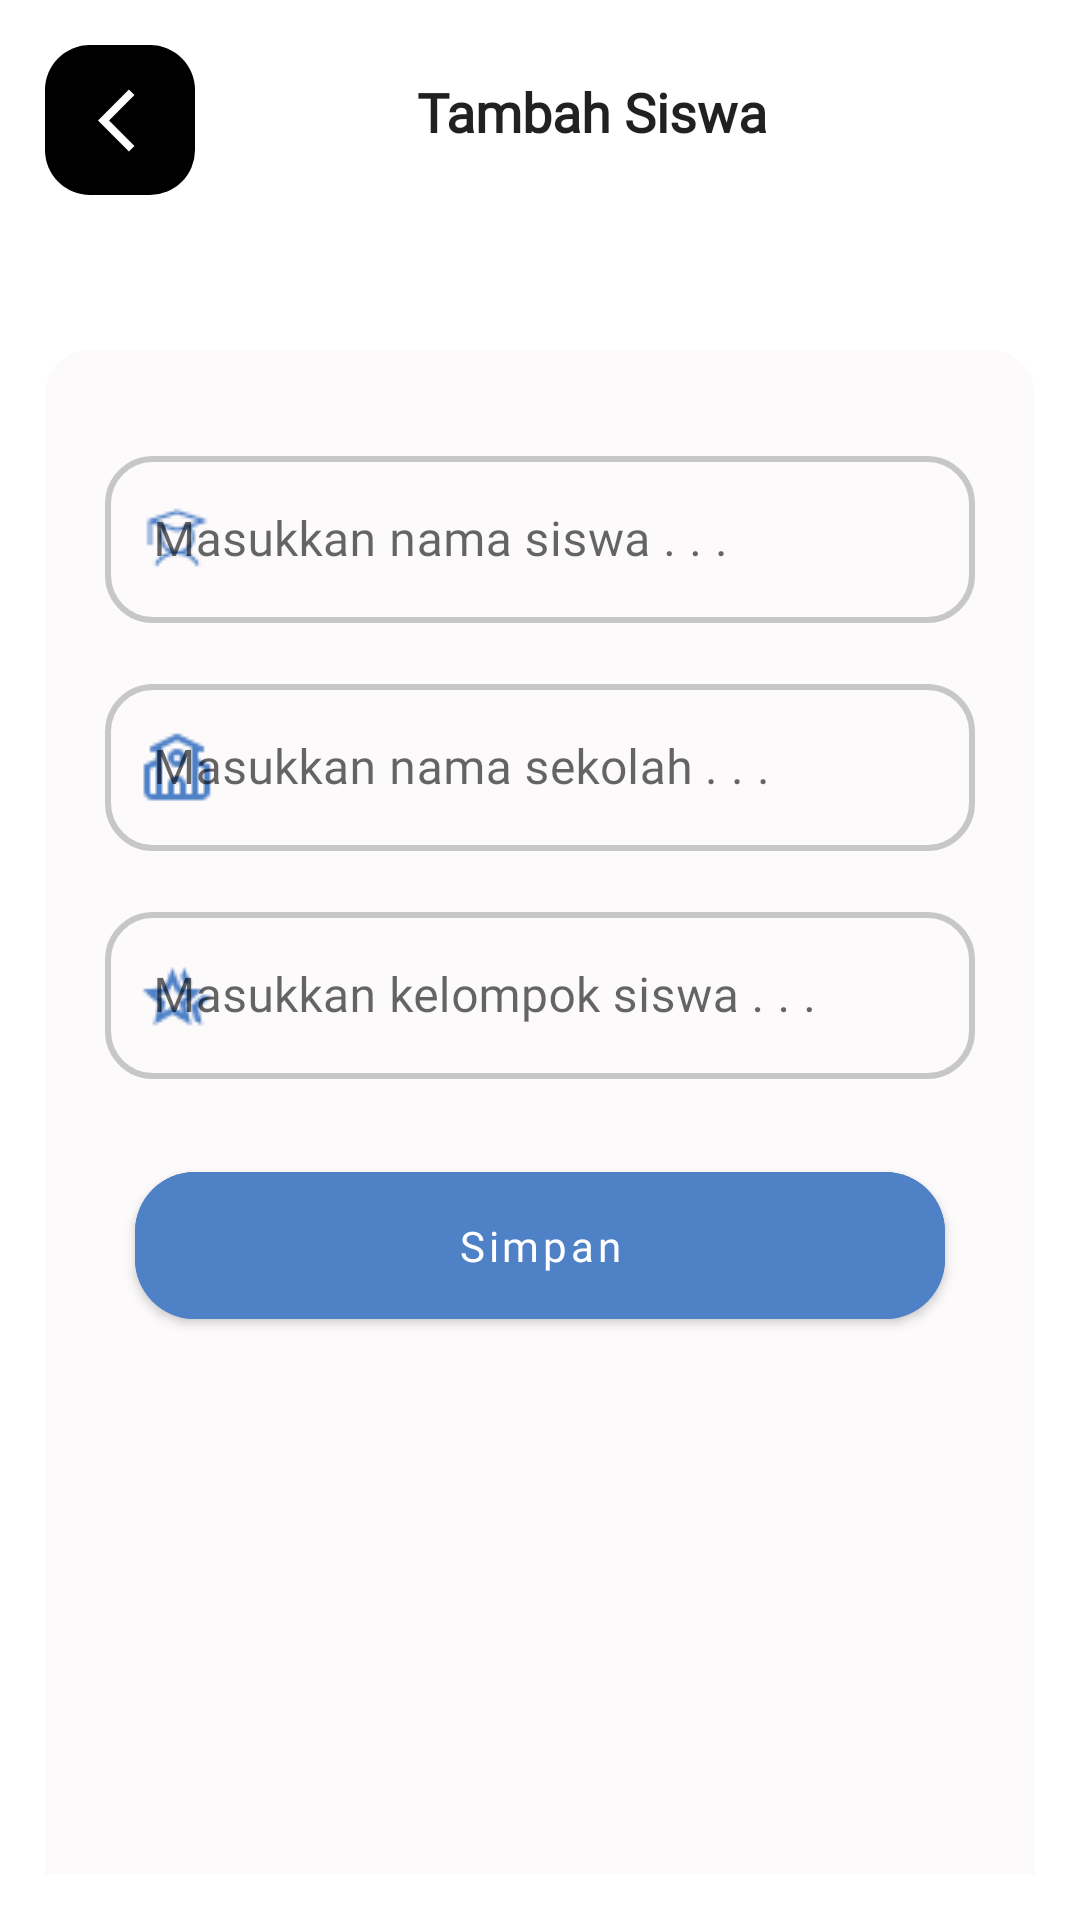

Android layout source for this screen:
<!-- AndroidManifest.xml: application theme Theme.OurApp -->
<!-- res/layout/activity_create_update_student.xml -->
<?xml version="1.0" encoding="utf-8"?>
<LinearLayout xmlns:android="http://schemas.android.com/apk/res/android"
    xmlns:app="http://schemas.android.com/apk/res-auto"
    xmlns:tools="http://schemas.android.com/tools"
    android:layout_width="match_parent"
    android:layout_height="match_parent"
    android:orientation="vertical"
    android:padding="@dimen/dp15"
    tools:context=".presentation.ui.CreateUpdateStudentActivity">


    <LinearLayout
        android:layout_width="match_parent"
        android:layout_height="match_parent"
        android:orientation="vertical"
        android:layout_weight="2">
        <LinearLayout
            android:layout_width="match_parent"
            android:layout_height="wrap_content"
            android:orientation="horizontal">

            <androidx.constraintlayout.widget.ConstraintLayout
                android:id="@+id/image_back"
                android:layout_width="50dp"
                android:background="@drawable/background_rounded"
                android:layout_height="50dp"
                android:backgroundTint="@color/black"
                android:padding="@dimen/dp10">

                <ImageView
                    android:layout_width="wrap_content"
                    android:layout_height="wrap_content"
                    android:src="@drawable/ic_back"
                    android:layout_marginStart="@dimen/dp10"
                    app:layout_constraintTop_toTopOf="parent"
                    app:layout_constraintBottom_toBottomOf="parent"
                    app:layout_constraintStart_toStartOf="parent"
                    app:layout_constraintEnd_toEndOf="parent"/>

            </androidx.constraintlayout.widget.ConstraintLayout>

            <TextView
                android:id="@+id/tittle"
                android:layout_width="match_parent"
                android:layout_height="wrap_content"
                style="@style/AppTheme.TextTittle"
                android:textStyle="bold"
                android:text="@string/add_student"
                android:layout_marginEnd="@dimen/dp15"
                android:textAlignment="center"
                android:layout_marginTop="@dimen/dp10" />


        </LinearLayout>
    </LinearLayout>



    <LinearLayout
        android:layout_width="match_parent"
        android:layout_height="match_parent"
        android:orientation="vertical"
        android:background="@drawable/background_top_rounded"
        android:padding="@dimen/dp15"
        android:layout_weight="0.4">

        <com.google.android.material.textfield.TextInputLayout
            android:id="@+id/i_name_student"
            android:layout_width="match_parent"
            android:layout_height="wrap_content"
            android:layout_marginTop="@dimen/dp15"
            android:layout_marginEnd="@dimen/dp5"
            android:layout_marginStart="@dimen/dp5"
            app:startIconDrawable="@drawable/ic_student"
            app:endIconMode="clear_text"
            app:startIconTint="@color/primary_color"
            style="@style/Widget.MaterialComponents.TextInputLayout.OutlinedBox">

            <com.google.android.material.textfield.TextInputEditText
                android:id="@+id/et_name_student"
                android:layout_width="match_parent"
                android:layout_height="wrap_content"
                android:hint="@string/hint_student"
                android:inputType="text"
                android:fontFamily="@font/poppins"
                android:imeOptions="actionNext"
                android:background="@drawable/background_stroke"/>

        </com.google.android.material.textfield.TextInputLayout>

        <com.google.android.material.textfield.TextInputLayout
            android:id="@+id/i_school_name"
            android:layout_width="match_parent"
            android:layout_height="wrap_content"
            android:layout_marginTop="@dimen/dp15"
            android:layout_marginEnd="@dimen/dp5"
            android:layout_marginStart="@dimen/dp5"
            app:startIconDrawable="@drawable/ic_company"
            app:endIconMode="clear_text"
            app:startIconTint="@color/primary_color"
            style="@style/Widget.MaterialComponents.TextInputLayout.OutlinedBox">

            <com.google.android.material.textfield.TextInputEditText
                android:id="@+id/et_school_name"
                android:layout_width="match_parent"
                android:layout_height="wrap_content"
                android:hint="@string/hint_school"
                android:inputType="text"
                android:fontFamily="@font/poppins"
                android:imeOptions="actionNext"
                android:background="@drawable/background_stroke"/>

        </com.google.android.material.textfield.TextInputLayout>


        <com.google.android.material.textfield.TextInputLayout
            android:id="@+id/i_group"
            android:layout_width="match_parent"
            android:layout_height="wrap_content"
            android:layout_marginTop="@dimen/dp15"
            android:layout_marginEnd="@dimen/dp5"
            android:layout_marginStart="@dimen/dp5"
            app:startIconDrawable="@drawable/ic_group"
            app:endIconMode="clear_text"
            app:startIconTint="@color/primary_color"
            style="@style/Widget.MaterialComponents.TextInputLayout.OutlinedBox">

            <com.google.android.material.textfield.TextInputEditText
                android:id="@+id/et_group"
                android:layout_width="match_parent"
                android:layout_height="wrap_content"
                android:hint="@string/hint_group"
                android:inputType="text"
                android:fontFamily="@font/poppins"
                android:imeOptions="actionDone"
                android:background="@drawable/background_stroke"
                />

        </com.google.android.material.textfield.TextInputLayout>

        <com.google.android.material.button.MaterialButton
            android:id="@+id/btn_save"
            android:layout_width="match_parent"
            android:layout_height="wrap_content"
            android:backgroundTint="@color/primary_color"
            android:fontFamily="@font/poppins"
            android:padding="@dimen/dp15"
            android:text="@string/save"
            android:layout_marginEnd="@dimen/dp15"
            android:layout_marginStart="@dimen/dp15"
            app:cornerRadius="@dimen/dp20"
            android:layout_marginTop="@dimen/dp25"
            android:textAllCaps="false"
            android:layout_marginBottom="@dimen/dp15" />




    </LinearLayout>



</LinearLayout>
<!-- resources referenced by this layout -->
<resources>
  <color name="black">#FF000000</color>
  <color name="primary_color">#4F81C7</color>
  <dimen name="dp10">10dp</dimen>
  <dimen name="dp15">15dp</dimen>
  <dimen name="dp20">20dp</dimen>
  <dimen name="dp25">25dp</dimen>
  <dimen name="dp5">5dp</dimen>
  <!-- drawable background_rounded (drawable) -->
  <?xml version="1.0" encoding="utf-8"?>
  <shape xmlns:android="http://schemas.android.com/apk/res/android">
      <solid android:color="@color/main_color"/>
      <corners android:radius="@dimen/dp15"/>
  
  </shape>
  <!-- drawable background_stroke (drawable) -->
  <?xml version="1.0" encoding="utf-8"?>
  <shape xmlns:android="http://schemas.android.com/apk/res/android">
      <solid android:color="@color/main_color"/>
      <stroke android:width="2dp" android:color="@color/secondary_grey"/>
      <corners android:radius="@dimen/dp15"/>
  
  </shape>
  <!-- drawable background_top_rounded (drawable) -->
  <?xml version="1.0" encoding="utf-8"?>
  <shape xmlns:android="http://schemas.android.com/apk/res/android">
      <solid android:color="@color/main_color"/>
      <corners android:topLeftRadius="@dimen/dp15" android:topRightRadius="@dimen/dp15"/>
  
  </shape>
  <!-- drawable ic_back (drawable) -->
  <vector android:autoMirrored="true" android:height="25dp"
      android:tint="#FFF" android:viewportHeight="24"
      android:viewportWidth="24" android:width="25dp" xmlns:android="http://schemas.android.com/apk/res/android">
      <path android:fillColor="@android:color/white" android:pathData="M11.67,3.87L9.9,2.1 0,12l9.9,9.9 1.77,-1.77L3.54,12z"/>
  </vector>
  <!-- drawable ic_company: png bitmap (drawable, 517 bytes) -->
  <!-- drawable ic_group: png bitmap (drawable, 768 bytes) -->
  <!-- drawable ic_student: png bitmap (drawable, 588 bytes) -->
  <string name="add_student">Tambah Siswa</string>
  <string name="hint_group">Masukkan kelompok siswa . . .</string>
  <string name="hint_school">Masukkan nama sekolah . . .</string>
  <string name="hint_student">Masukkan nama siswa . . .</string>
  <string name="save">Simpan</string>
  <style name="AppTheme.TextTittle" parent="TextAppearance.AppCompat">
          <item name="color">@color/black</item>
          <item name="fontFamily">@font/poppins</item>
          <item name="android:textSize">@dimen/sp18</item>
      </style>
  <style name="Theme.OurApp" parent="Theme.MaterialComponents.DayNight.NoActionBar">
  
          <item name="bottomSheetDialogTheme">@style/AppBottomSheetDialogTheme</item>
          
          <item name="colorPrimary">@color/primary_color</item>
          <item name="colorPrimaryVariant">@color/primary_color</item>
          <item name="colorOnPrimary">@color/white</item>
          
          <item name="colorSecondary">@color/teal_200</item>
          <item name="colorSecondaryVariant">@color/teal_700</item>
          <item name="colorOnSecondary">@color/black</item>
          
          <item name="android:statusBarColor" tools:targetApi="l">?attr/colorPrimaryVariant</item>
          
      </style>
  <color name="main_color">#FCFAFA</color>
  <color name="secondary_grey">#C7C7C7</color>
  <dimen name="sp18">18sp</dimen>
  <style name="AppBottomSheetDialogTheme" parent="Theme.Design.Light.BottomSheetDialog">
          <item name="bottomSheetStyle">@style/AppModalStyle</item>
      </style>
  <color name="white">#FFFFFFFF</color>
  <color name="teal_200">#FF03DAC5</color>
  <color name="teal_700">#FF018786</color>
  <style name="AppModalStyle" parent="Widget.Design.BottomSheet.Modal">
          <item name="android:background">@drawable/background_top_rounded</item>
      </style>
</resources>
